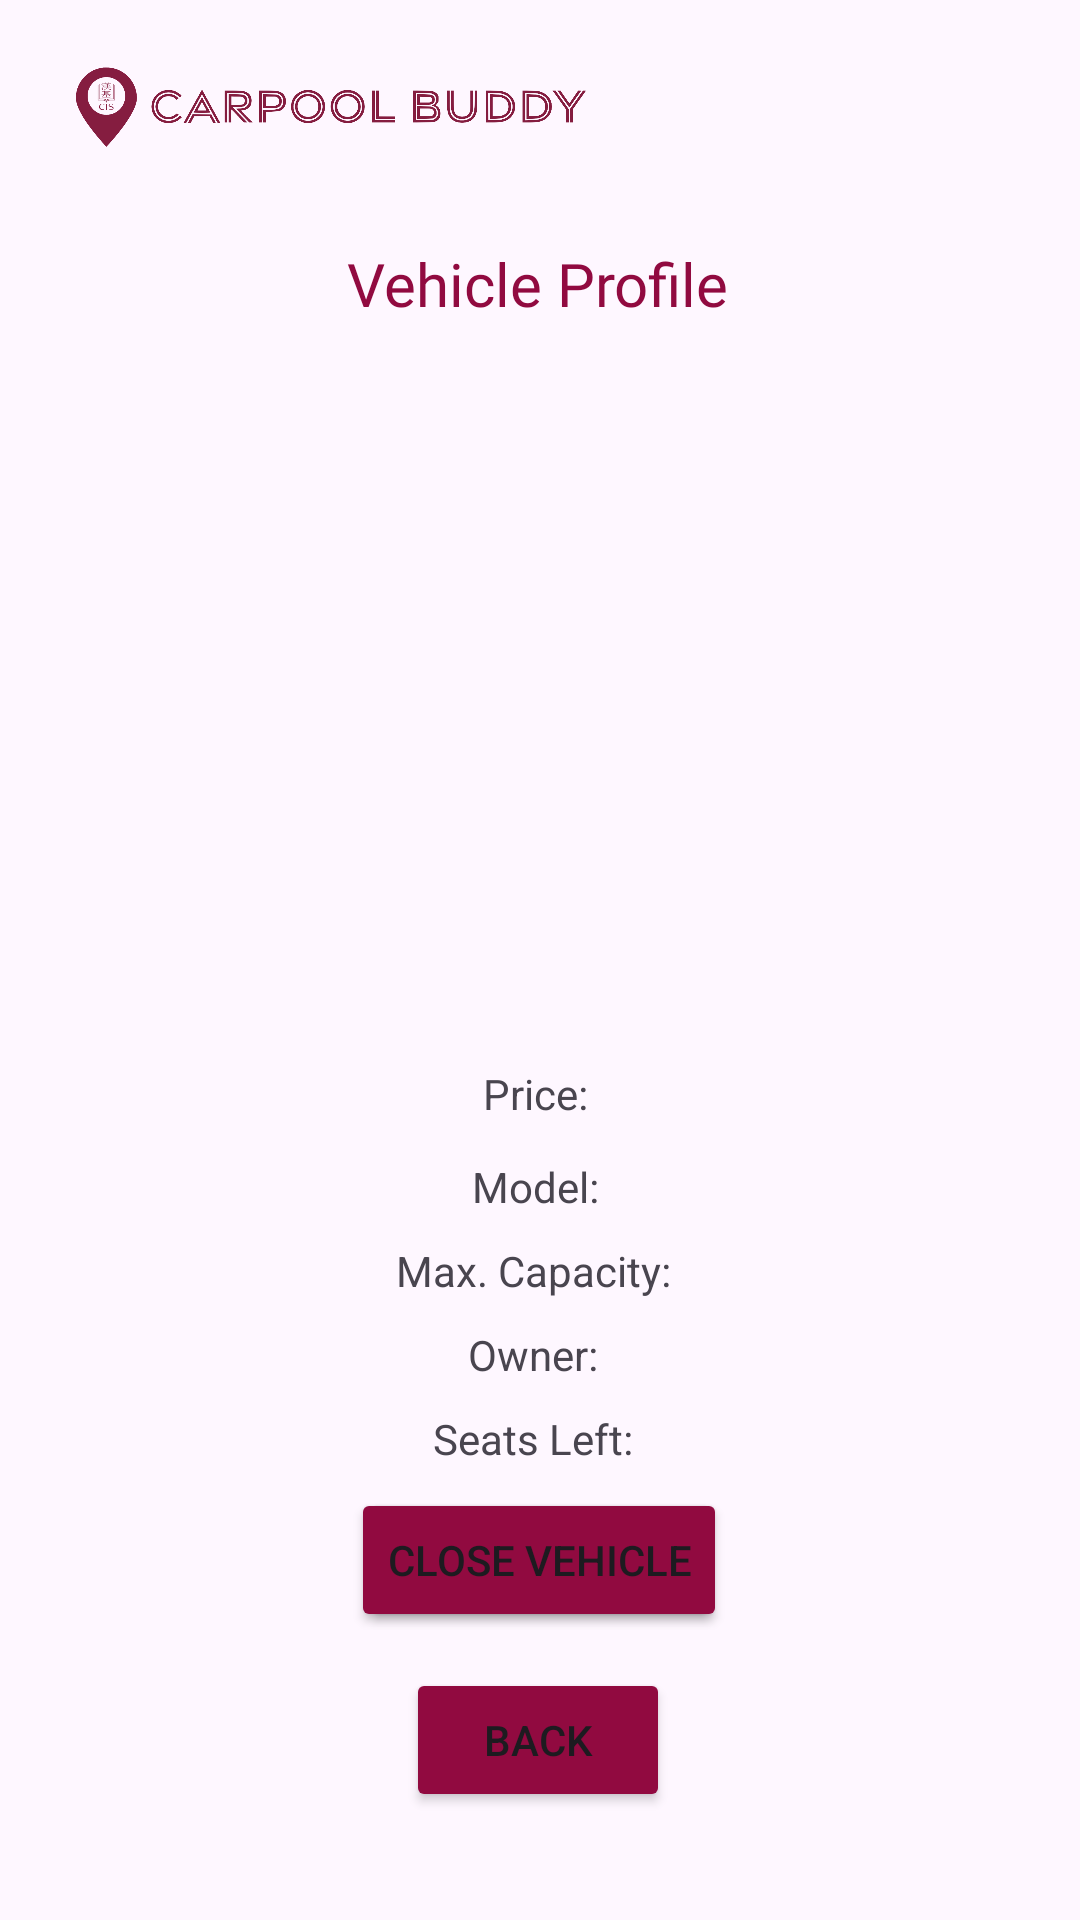

Write the Android layout XML for this screen, with the resource values it uses.
<!-- AndroidManifest.xml: application theme Theme.CS1202PSETCarpoolBuddy -->
<!-- res/layout/activity_vehicleprofile.xml -->
<?xml version="1.0" encoding="utf-8"?>
<androidx.constraintlayout.widget.ConstraintLayout xmlns:android="http://schemas.android.com/apk/res/android"
    xmlns:app="http://schemas.android.com/apk/res-auto"
    xmlns:tools="http://schemas.android.com/tools"
    android:layout_width="match_parent"
    android:layout_height="match_parent">

    <ImageView
        android:id="@+id/imageView"
        android:layout_width="194dp"
        android:layout_height="45dp"
        app:layout_constraintBottom_toBottomOf="parent"
        app:layout_constraintEnd_toEndOf="parent"
        app:layout_constraintHorizontal_bias="0.073"
        app:layout_constraintStart_toStartOf="parent"
        app:layout_constraintTop_toTopOf="parent"
        app:layout_constraintVertical_bias="0.023"
        app:srcCompat="@drawable/carpoolbuddylogotext" />

    <TextView
        android:id="@+id/vehicleProfile"
        android:layout_width="wrap_content"
        android:layout_height="wrap_content"
        android:fontFamily="@font/noto_sans_bold"
        android:text="Vehicle Profile"
        android:textAlignment="center"
        android:textColor="#910A40"
        android:textSize="20sp"
        app:layout_constraintBottom_toBottomOf="parent"
        app:layout_constraintEnd_toEndOf="parent"
        app:layout_constraintHorizontal_bias="0.496"
        app:layout_constraintStart_toStartOf="parent"
        app:layout_constraintTop_toTopOf="parent"
        app:layout_constraintVertical_bias="0.132" />

    <TextView
        android:id="@+id/priceText"
        android:layout_width="wrap_content"
        android:layout_height="wrap_content"
        android:layout_marginTop="40dp"
        android:text="Price: "
        app:layout_constraintEnd_toEndOf="parent"
        app:layout_constraintStart_toStartOf="parent"
        app:layout_constraintTop_toBottomOf="@+id/vehicleImage" />

    <TextView
        android:id="@+id/modelText"
        android:layout_width="wrap_content"
        android:layout_height="wrap_content"
        android:layout_marginTop="12dp"
        android:text="Model: "
        app:layout_constraintEnd_toEndOf="parent"
        app:layout_constraintHorizontal_bias="0.501"
        app:layout_constraintStart_toStartOf="parent"
        app:layout_constraintTop_toBottomOf="@+id/priceText" />

    <TextView
        android:id="@+id/maxCapText"
        android:layout_width="wrap_content"
        android:layout_height="wrap_content"
        android:layout_marginTop="9dp"
        android:text="Max. Capacity: "
        app:layout_constraintEnd_toEndOf="parent"
        app:layout_constraintHorizontal_bias="0.498"
        app:layout_constraintStart_toStartOf="parent"
        app:layout_constraintTop_toBottomOf="@+id/modelText" />

    <TextView
        android:id="@+id/seatsLeftText"
        android:layout_width="wrap_content"
        android:layout_height="wrap_content"
        android:layout_marginTop="9dp"
        android:text="Seats Left: "
        app:layout_constraintEnd_toEndOf="parent"
        app:layout_constraintHorizontal_bias="0.498"
        app:layout_constraintStart_toStartOf="parent"
        app:layout_constraintTop_toBottomOf="@+id/ownerText" />

    <TextView
        android:id="@+id/vehicleTypeText"
        android:layout_width="wrap_content"
        android:layout_height="wrap_content"
        android:layout_marginTop="9dp"
        android:text="Vehicle Type:"
        app:layout_constraintEnd_toEndOf="parent"
        app:layout_constraintHorizontal_bias="0.498"
        app:layout_constraintStart_toStartOf="parent"
        app:layout_constraintTop_toBottomOf="@+id/seatsLeftText" />

    <TextView
        android:id="@+id/ownerText"
        android:layout_width="wrap_content"
        android:layout_height="wrap_content"
        android:layout_marginTop="9dp"
        android:text="Owner: "
        app:layout_constraintEnd_toEndOf="parent"
        app:layout_constraintHorizontal_bias="0.498"
        app:layout_constraintStart_toStartOf="parent"
        app:layout_constraintTop_toBottomOf="@+id/maxCapText" />

    <Button
        android:id="@+id/reserveSeat"
        android:layout_width="wrap_content"
        android:layout_height="wrap_content"
        android:layout_marginBottom="12dp"
        android:backgroundTint="#910A40"
        android:onClick="reserveSeat"
        android:text="Reserve Seat"
        app:layout_constraintBottom_toTopOf="@+id/backVP"
        app:layout_constraintEnd_toEndOf="parent"
        app:layout_constraintStart_toStartOf="parent" />

    <Button
        android:id="@+id/backVP"
        android:layout_width="wrap_content"
        android:layout_height="wrap_content"
        android:layout_marginBottom="36dp"
        android:backgroundTint="#910A40"
        android:onClick="goBackVP"
        android:text="Back"
        app:layout_constraintBottom_toBottomOf="parent"
        app:layout_constraintEnd_toEndOf="parent"
        app:layout_constraintHorizontal_bias="0.498"
        app:layout_constraintStart_toStartOf="parent" />

    <Button
        android:id="@+id/closeVehicle"
        android:layout_width="wrap_content"
        android:layout_height="wrap_content"
        android:layout_marginBottom="12dp"
        android:backgroundTint="#910A40"
        android:onClick="closeVehicle"
        android:text="Close Vehicle"
        app:layout_constraintBottom_toTopOf="@+id/backVP"
        app:layout_constraintEnd_toEndOf="parent"
        app:layout_constraintHorizontal_bias="0.498"
        app:layout_constraintStart_toStartOf="parent" />

    <ImageView
        android:id="@+id/vehicleImage"
        android:layout_width="142dp"
        android:layout_height="155dp"
        android:layout_marginTop="160dp"
        app:layout_constraintEnd_toEndOf="parent"
        app:layout_constraintHorizontal_bias="0.501"
        app:layout_constraintStart_toStartOf="parent"
        app:layout_constraintTop_toTopOf="parent"
        app:srcCompat="@drawable/no_image_available" />

</androidx.constraintlayout.widget.ConstraintLayout>
<!-- resources referenced by this layout -->
<resources>
  <!-- drawable carpoolbuddylogotext: png bitmap (drawable, 133488 bytes) -->
  <style name="Theme.CS1202PSETCarpoolBuddy" parent="Base.Theme.CS1202PSETCarpoolBuddy" />
  <style name="Base.Theme.CS1202PSETCarpoolBuddy" parent="Theme.Material3.DayNight.NoActionBar">
          
          
      </style>
</resources>
